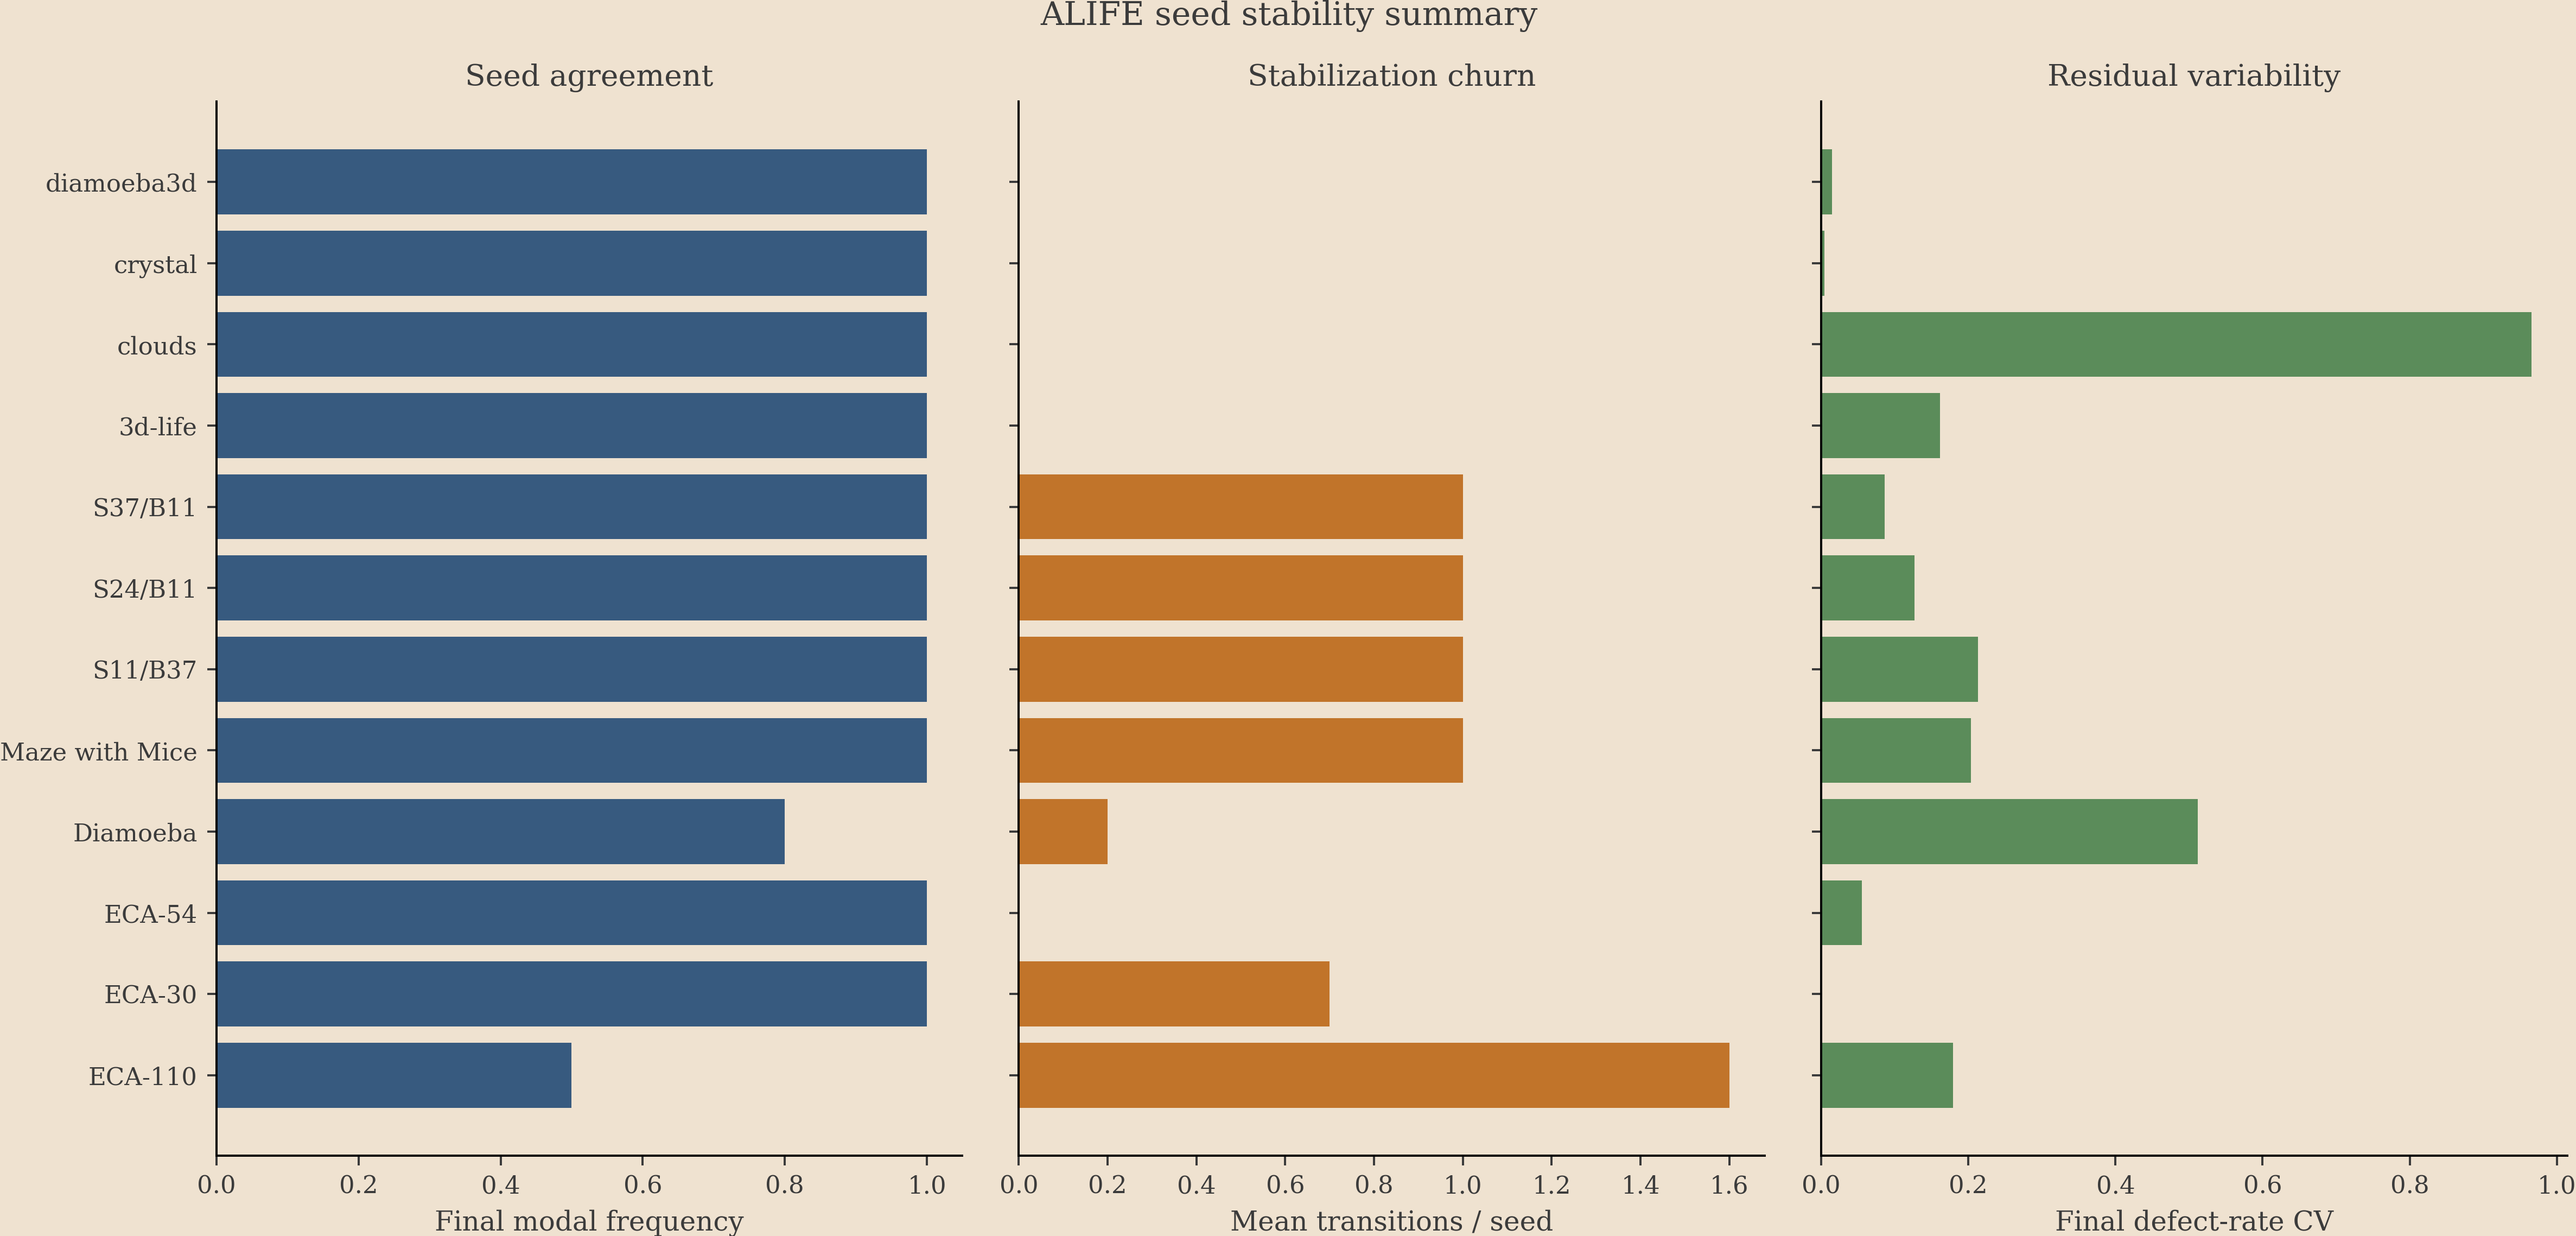

Values plotted in this chart, from the file beside it:
rule, dimension, n_seeds, n_horizons, final_horizon, final_modal_period, final_modal_period_frequency, mean_transitions_per_seed, max_transitions_per_seed, mean_margin_bits, median_margin_bits, final_mean_margin_bits, final_median_margin_bits, final_defect_rate_cv, nonunique_final_fraction
ECA-110, 1, 10, 6, 800, 7, 0.5, 1.6, 4, 1813, 954.2, 3763, 2296, 0.1791, 0.0
ECA-30, 1, 10, 6, 800, 1, 1.0, 0.7, 1, 202.3, 204.1, 297, 305.9, 0.001612, 0.0
ECA-54, 1, 10, 6, 800, 4, 1.0, 0.0, 0, 1492, 1516, 2275, 2313, 0.055, 0.0
Diamoeba, 2, 10, 6, 800, 1, 0.8, 0.2, 1, 9095, 9163, 15375, 13341, 0.5123, 0.0
Maze with Mice, 2, 10, 6, 800, 2, 1.0, 1.0, 1, 9863, 6701, 22284, 21896, 0.2037, 0.0
S11/B37, 2, 10, 6, 800, 4, 1.0, 1.0, 1, 10791, 11600, 19138, 20156, 0.2128, 0.0
S24/B11, 2, 10, 6, 800, 2, 1.0, 1.0, 1, 9219, 6613, 17452, 18652, 0.127, 0.0
S37/B11, 2, 10, 6, 800, 2, 1.0, 1.0, 1, 11601, 7806, 17570, 18218, 0.08614, 0.0
3d-life, 3, 10, 5, 80, 1, 1.0, 0.0, 0, 6178, 6635, 8594, 8590, 0.1613, 0.0
clouds, 3, 10, 5, 80, 1, 1.0, 0.0, 0, 7784, 8183, 10082, 10061, 0.9656, 0.0
crystal, 3, 10, 5, 80, 2, 1.0, 0.0, 0, 6201, 7096, 11239, 11245, 0.004162, 0.0
diamoeba3d, 3, 10, 5, 80, 1, 1.0, 0.0, 0, 5015, 5520, 7399, 7376, 0.01498, 0.0
